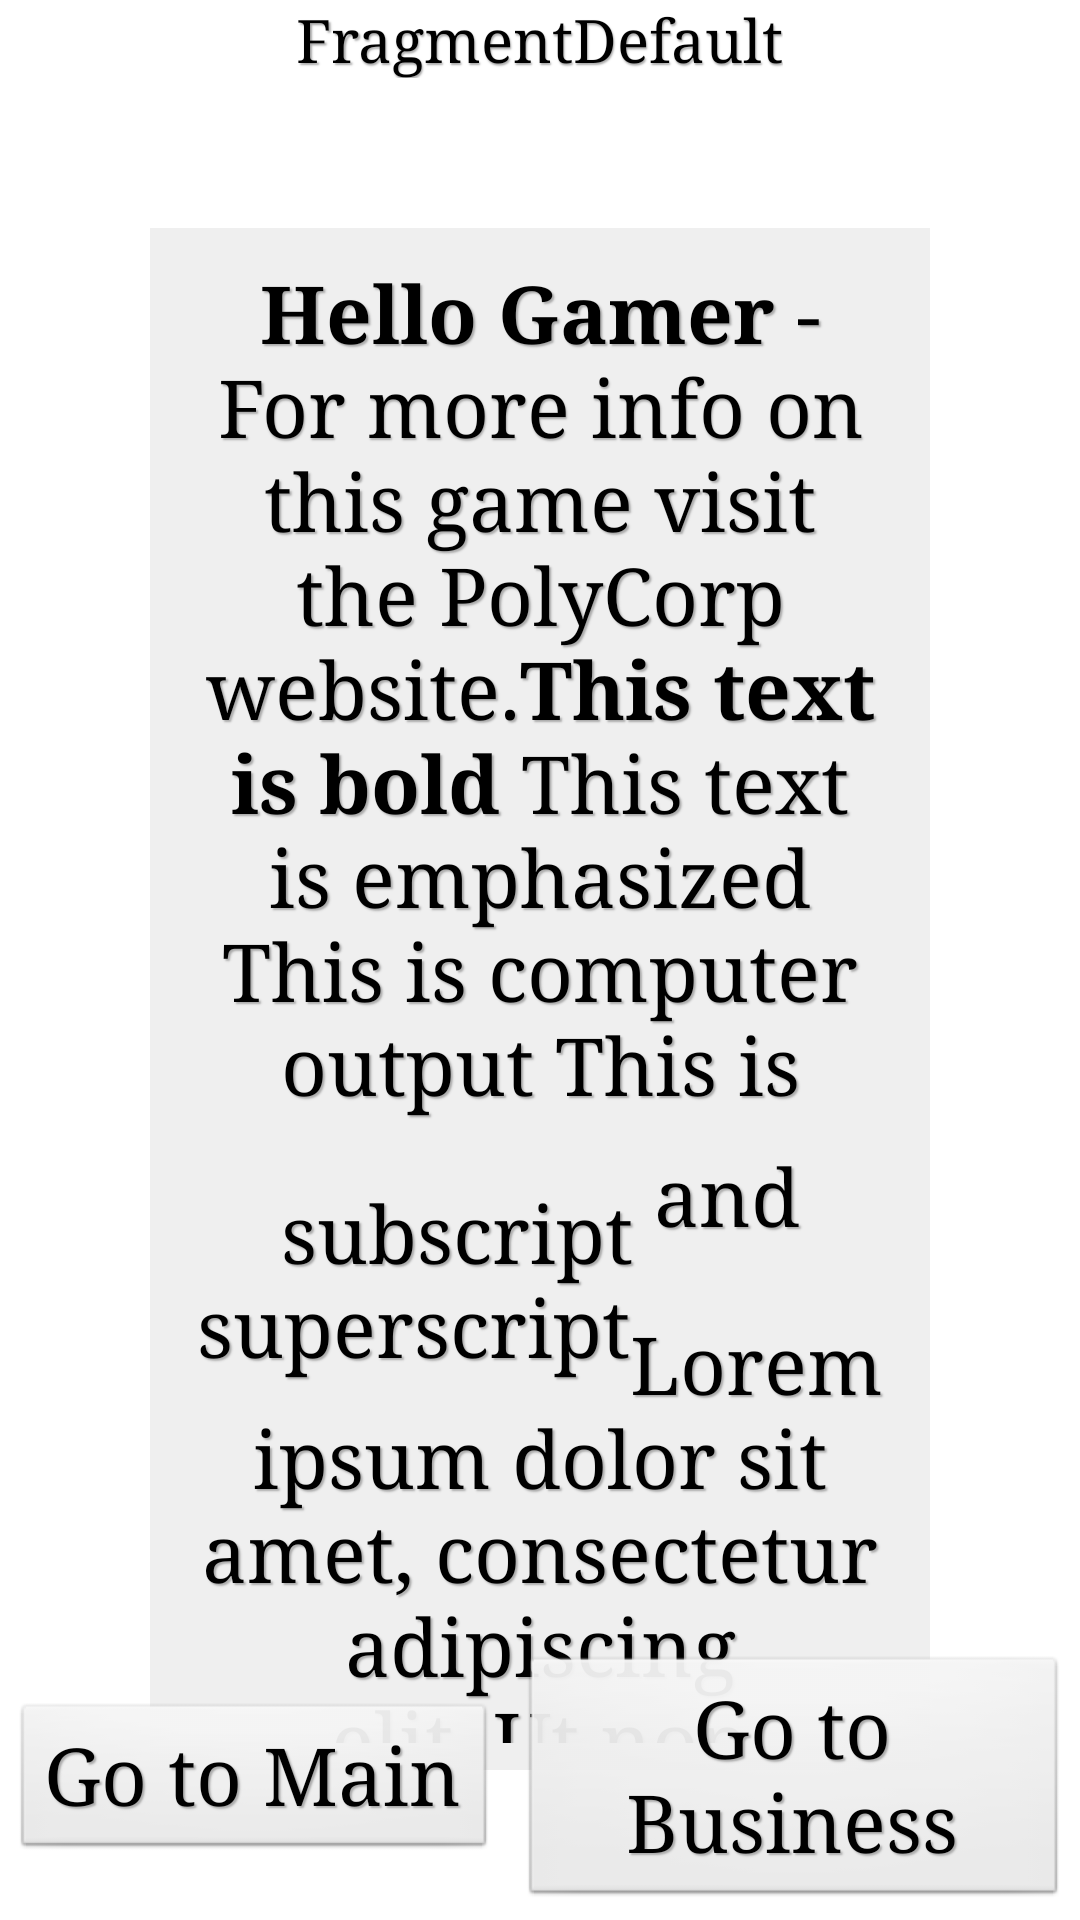

Here is an Android app screen rendered from its layout file. Give the layout XML and the strings, colors and styles it references.
<!-- AndroidManifest.xml: application theme AppTheme -->
<!-- res/layout/fragment_default.xml -->
<RelativeLayout xmlns:android="http://schemas.android.com/apk/res/android"
    xmlns:tools="http://schemas.android.com/tools"
    tools:context="com.mmtechworks.polygam101.FragmentDefault"
    android:layout_above="@id/footer"
    android:layout_below="@id/header"
    android:id="@+id/fragment_default"
    android:layout_width="fill_parent"
    android:layout_height="fill_parent"
    android:padding="0dp"
    android:layout_margin="0dp"
    android:background="@drawable/shantytown"
    >
    <TextView
        android:text="FragmentDefault"
        android:textAppearance="?android:attr/textAppearanceLarge"
        android:layout_width="wrap_content"
        android:layout_height="wrap_content"
        android:id="@+id/crumbMain"
        android:textSize="20sp"
        android:layout_alignParentTop="true"
        android:layout_centerHorizontal="true" />

    <TextView
        android:layout_width="wrap_content"
        android:layout_height="wrap_content"
        android:layout_margin="50dp"
        android:padding="10dp"
        android:textAppearance="?android:attr/textAppearanceMedium"
        android:text="@string/StoryText"
        android:id="@+id/textStory"
        android:layout_below="@+id/crumbMain"
        android:background="#efefef"
        android:layout_centerHorizontal="true" />

    <LinearLayout
        android:orientation="horizontal"
        android:layout_width="wrap_content"
        android:layout_height="wrap_content"
        android:layout_centerInParent="true"
        android:layout_alignParentBottom="true"
        android:layout_alignParentLeft="true"
        android:layout_alignParentStart="true"
        android:layout_marginTop="450dp">
    <Button
        android:text="@string/btnGoMain"
        android:layout_width="wrap_content"
        android:layout_height="wrap_content"
        android:layout_margin="@dimen/layout_margin"
        android:id="@+id/btnGotoMain"
        android:onClick="selectFrag" />

    <Button
        android:text="@string/btnGoBusiness"
        android:layout_width="wrap_content"
        android:layout_height="wrap_content"
        android:layout_margin="@dimen/layout_margin"
        android:id="@+id/btnGotoBusiness"
        android:onClick="selectFrag" />

</LinearLayout>
</RelativeLayout>
<!-- resources referenced by this layout -->
<resources>
  <dimen name="layout_margin">4dp</dimen>
  <string name="StoryText"><b>Hello Gamer</b> - For more info on this game visit the PolyCorp website.<p><b>This text is bold</b> <em>This text is emphasized</em> <code>This is computer output</code> This is<sub> subscript</sub> and <sup>superscript</sup></p><p>Lorem ipsum dolor sit amet, consectetur adipiscing elit. Ut non consequat arcu, sed malesuada massa. Quisque ligula lectus, iaculis eget finibus vestibulum, hendrerit sed massa. Nam ac risus congue, lobortis arcu eget, ornare elit. Integer elementum, ex eget dapibus rutrum, eros purus vestibulum nibh, nec faucibus nisi neque sed elit. Proin id posuere diam. Donec porta metus at nibh bibendum iaculis. Aliquam non felis ut purus interdum tempus maximus quis dolor. Nunc at metus nec tortor scelerisque facilisis id ac felis. Nullam tempus ipsum felis, sit amet porttitor neque sagittis ac.<br /><br />Nulla rutrum, est at tempor vehicula, lacus lacus elementum neque, sed aliquet sem risus fringilla purus. Duis bibendum libero eu mattis rutrum. Nunc sed dolor lobortis, placerat urna sit amet, aliquet elit. In eget ipsum euismod libero convallis vulputate a eu quam. Sed odio ex, efficitur nec iaculis vitae, aliquam nec dolor. Maecenas sollicitudin tincidunt semper. Curabitur justo odio, ultrices ut mi vitae, interdum convallis metus. Etiam velit leo, imperdiet et egestas sit amet, pharetra sed urna. Curabitur varius sapien mauris, quis consectetur odio viverra vitae. Fusce vel neque mollis, facilisis libero ut, iaculis mauris.</p></string>
  <string name="btnGoBusiness">Go to Business</string>
  <string name="btnGoMain">Go to Main</string>
  <style name="AppTheme" parent="AppBaseTheme">
          
          <item name="android:typeface">serif</item>
          <item name="android:textColor">#000000</item>
          <item name="android:textSize">13pt</item>
          <item name="android:shadowDx">1.5</item>
          <item name="android:shadowDy">1.5</item>
          <item name="android:shadowRadius">1</item>
          <item name="android:shadowColor">#AAAAAA</item>
          <item name="android:gravity">center</item>
      </style>
  <style name="AppBaseTheme" parent="android:Theme.Light">
      
  		
      </style>
</resources>
